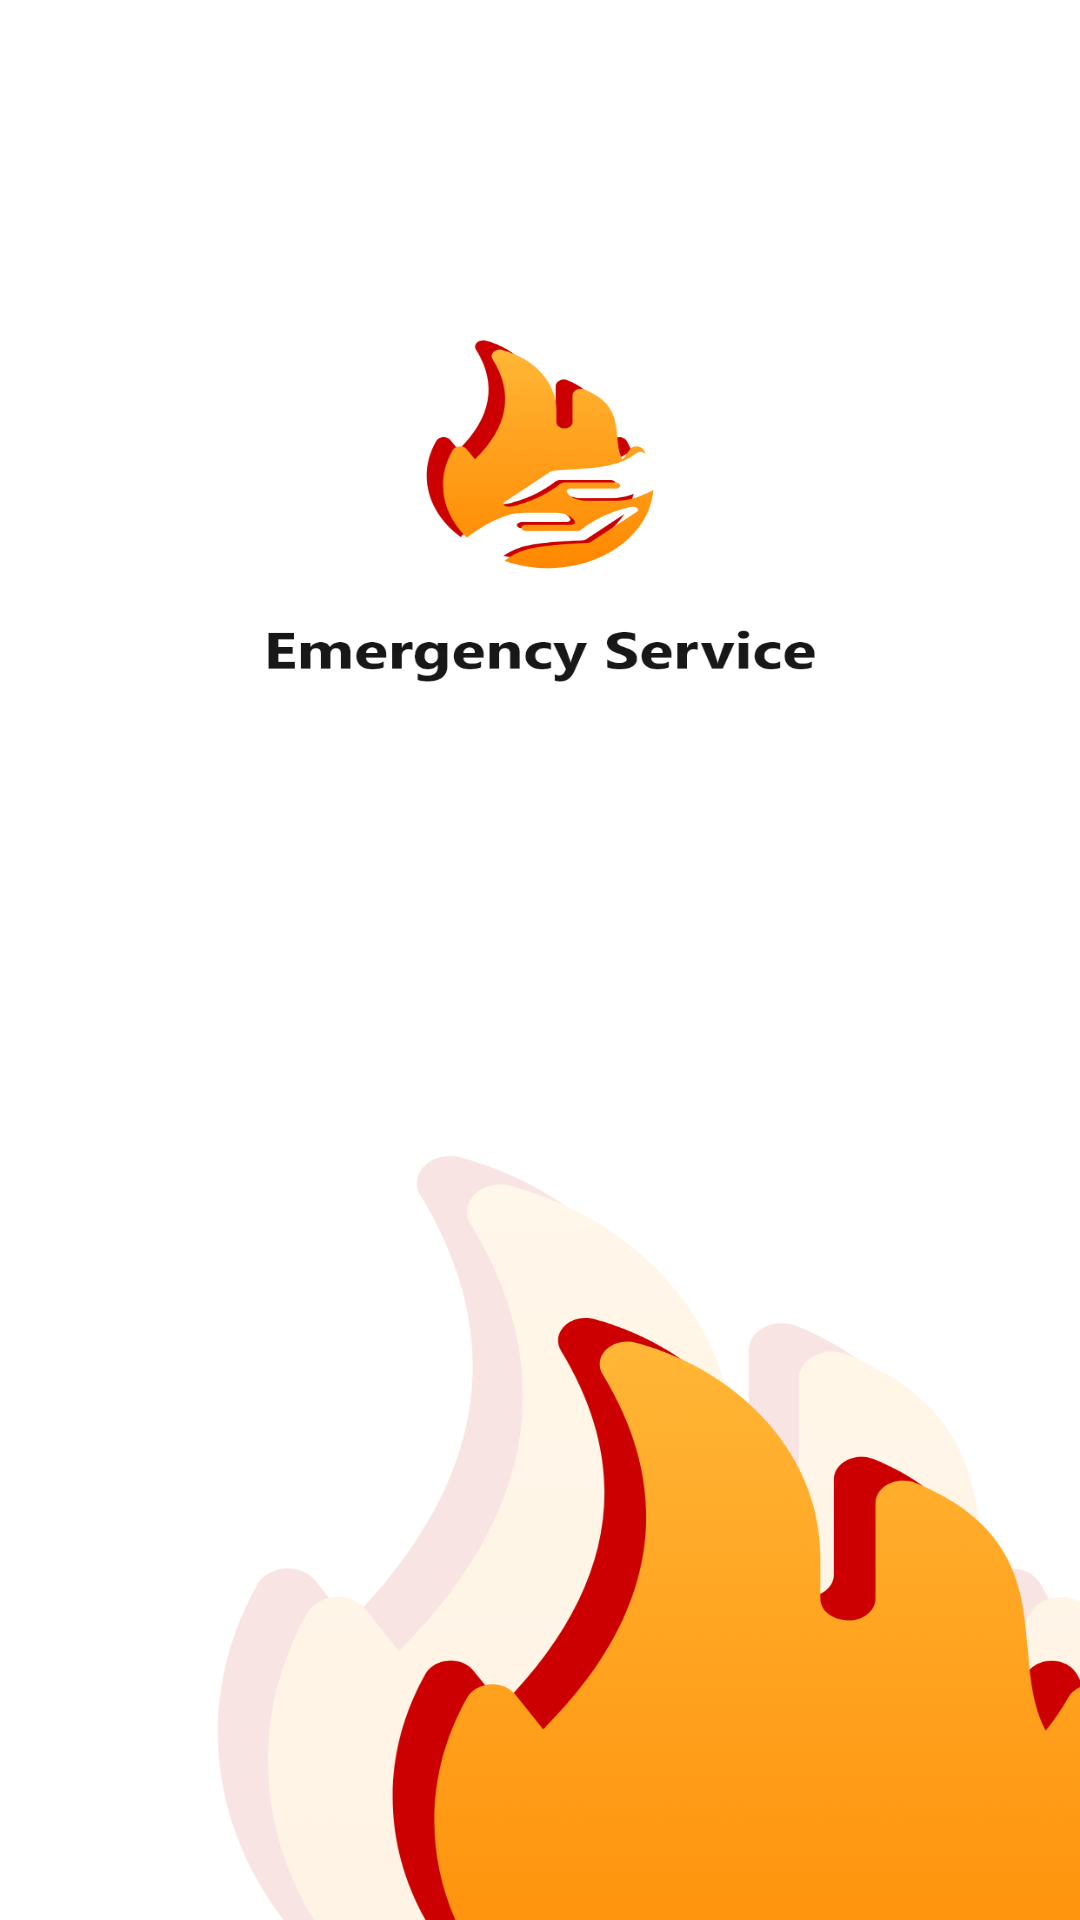

The Android layout XML behind this screen, and the referenced resources:
<!-- AndroidManifest.xml: activity theme SplashTheme -->
<!-- res/layout/activity_splash.xml -->
<?xml version="1.0" encoding="utf-8"?>
<layout xmlns:android="http://schemas.android.com/apk/res/android"
    xmlns:app="http://schemas.android.com/apk/res-auto">

    <data>
        <variable
            name="viewmodel"
            type="com.bluethunder.tar2.ui.home.viewmodel.HomeViewModel" />
    </data>

    <androidx.appcompat.widget.LinearLayoutCompat
        android:layout_width="wrap_content"
        android:layout_height="match_parent"
        android:orientation="vertical">

        <androidx.viewpager2.widget.ViewPager2
            android:id="@+id/home_tab_view_pager"
            android:layout_width="match_parent"
            android:layout_height="0dp"
            android:layout_below="@+id/title_view"
            android:layout_marginTop="8dp"
            android:layout_weight="1"
            app:userInputEnabled="@{false}" />

    </androidx.appcompat.widget.LinearLayoutCompat>
</layout>
<!-- resources referenced by this layout -->
<resources>
  <style name="SplashTheme" parent="AppTheme">
          <item name="android:statusBarColor">@color/colorWhite</item>
          <item name="android:windowDrawsSystemBarBackgrounds">true</item>
          <item name="android:windowTranslucentNavigation">false</item>
          <item name="android:windowBackground">@drawable/splash_screen_background</item>
          <item name="android:windowLightNavigationBar" tools:targetApi="o_mr1">false</item>
          <item name="android:navigationBarColor">@color/color_transparent</item>
      </style>
  <style name="AppTheme" parent="Theme.MaterialComponents.Light.NoActionBar">
          
          <item name="colorPrimary">@color/colorPrimary</item>
          <item name="colorPrimaryDark">@color/colorPrimaryDark</item>
          <item name="colorAccent">@color/colorAccent</item>
          <item name="android:windowSoftInputMode">adjustResize</item>
          <item name="android:statusBarColor">@color/colorWhite</item>
          <item name="android:windowLightStatusBar" tools:targetApi="m">true</item>
          <item name="bottomSheetDialogTheme">@style/AppBottomSheetDialogTheme</item>
      </style>
  <color name="colorWhite">#FFFFFF</color>
  <!-- drawable splash_screen_background (drawable) -->
  <?xml version="1.0" encoding="utf-8"?>
  <layer-list xmlns:android="http://schemas.android.com/apk/res/android">
  
      <item  android:drawable="@drawable/ic_splash" />
  
  
  
  
  
  
  
  
  </layer-list>
  <color name="color_transparent">#00000000</color>
  <color name="colorPrimary">#FFB636</color>
  <color name="colorPrimaryDark">#FF8800</color>
  <color name="colorAccent">#FF8800</color>
  <style name="AppBottomSheetDialogTheme" parent="Theme.Design.Light.BottomSheetDialog">
          <item name="bottomSheetStyle">@style/AppModalStyle</item>
      </style>
  <!-- drawable ic_splash: png bitmap (drawable, 45133 bytes) -->
  <style name="AppModalStyle" parent="Widget.Design.BottomSheet.Modal">
          <item name="android:background">@drawable/rounded_dialog</item>
      </style>
</resources>
